Run: headless pygame with SDL's dummy video driver; simulated clock (each Clock.tick advances the game by its frame time, no real sleeping); random seed 0; keys injected as events and as key.get_pressed() state; no mouse input.
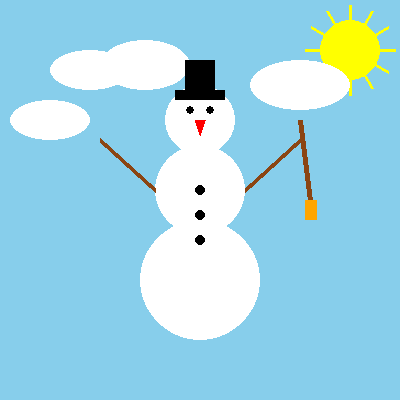
Frame 1 of 4 · flips 1–60 · no input
Frame 2 of 4 · flips 61–180 · tapped SPACE, RETURN · held RIGHT (→), D · screen unchanged from frame 1, image omitted
Frame 3 of 4 · flips 181–300 · held DOWN (↓), S · screen unchanged from frame 2, image omitted
Frame 4 of 4 · flips 301–420 · held LEFT (←), A, UP (↑), W · screen unchanged from frame 3, image omitted

The pygame program that drew these frames:

import math

import pygame

pygame.init()

# Akna suurus ja seadistused
WIDTH, HEIGHT = 400, 400
screen = pygame.display.set_mode((WIDTH, HEIGHT))
pygame.display.set_caption("Lumemees – Tauri Tabur")

# Värvid
SKY_BLUE = (135, 206, 235)
WHITE = (255, 255, 255)
BLACK = (0, 0, 0)
RED = (255, 0, 0)
BROWN = (139, 69, 19)
YELLOW = (255, 255, 0)
GRAY = (200, 200, 200)
ORANGE = (255, 165, 0)

# Mängutsükkel
running = True
while running:
    screen.fill(SKY_BLUE)  # Taust helesiniseks

    # Päike
    pygame.draw.circle(screen, YELLOW, (350, 50), 30)
    for i in range(0, 360, 30):
        angle = math.radians(i)
        x = 350 + 45 * math.cos(angle)
        y = 50 + 45 * math.sin(angle)
        pygame.draw.line(screen, YELLOW, (350, 50), (x, y), 3)

    # Pilved
    pygame.draw.ellipse(screen, WHITE, (50, 50, 80, 40))
    pygame.draw.ellipse(screen, WHITE, (10, 100, 80, 40))
    pygame.draw.ellipse(screen, WHITE, (100, 40, 90, 50))
    pygame.draw.ellipse(screen, WHITE, (250, 60, 100, 50))

    # Lumememme keha
    pygame.draw.circle(screen, WHITE, (200, 280), 60)  # Alumine osa
    pygame.draw.circle(screen, WHITE, (200, 190), 45)  # Keskmine osa
    pygame.draw.circle(screen, WHITE, (200, 120), 35)  # Pea

    # Käed (pruunid oksad)
    pygame.draw.line(screen, BROWN, (155, 190), (100, 140), 5)
    pygame.draw.line(screen, BROWN, (245, 190), (300, 140), 5)

    # Hari (paremas käes, suunatud alla)
    pygame.draw.line(screen, BROWN, (300, 120), (310, 200), 5)
    pygame.draw.rect(screen, ORANGE, (305, 200, 12, 20))

    # Nööbid
    pygame.draw.circle(screen, BLACK, (200, 190), 5)
    pygame.draw.circle(screen, BLACK, (200, 215), 5)
    pygame.draw.circle(screen, BLACK, (200, 240), 5)

    # Silmad
    pygame.draw.circle(screen, BLACK, (190, 110), 4)
    pygame.draw.circle(screen, BLACK, (210, 110), 4)

    # Nina
    pygame.draw.polygon(screen, RED, [(195, 120), (205, 120), (200, 135)])

    # Kübar
    pygame.draw.rect(screen, BLACK, (175, 90, 50, 10))  # Kübara alumine osa
    pygame.draw.rect(screen, BLACK, (185, 60, 30, 30))  # Kübara pealisosa

    pygame.display.flip()

    for event in pygame.event.get():
        if event.type == pygame.QUIT:
            running = False

pygame.quit()
#Markus 13.02
